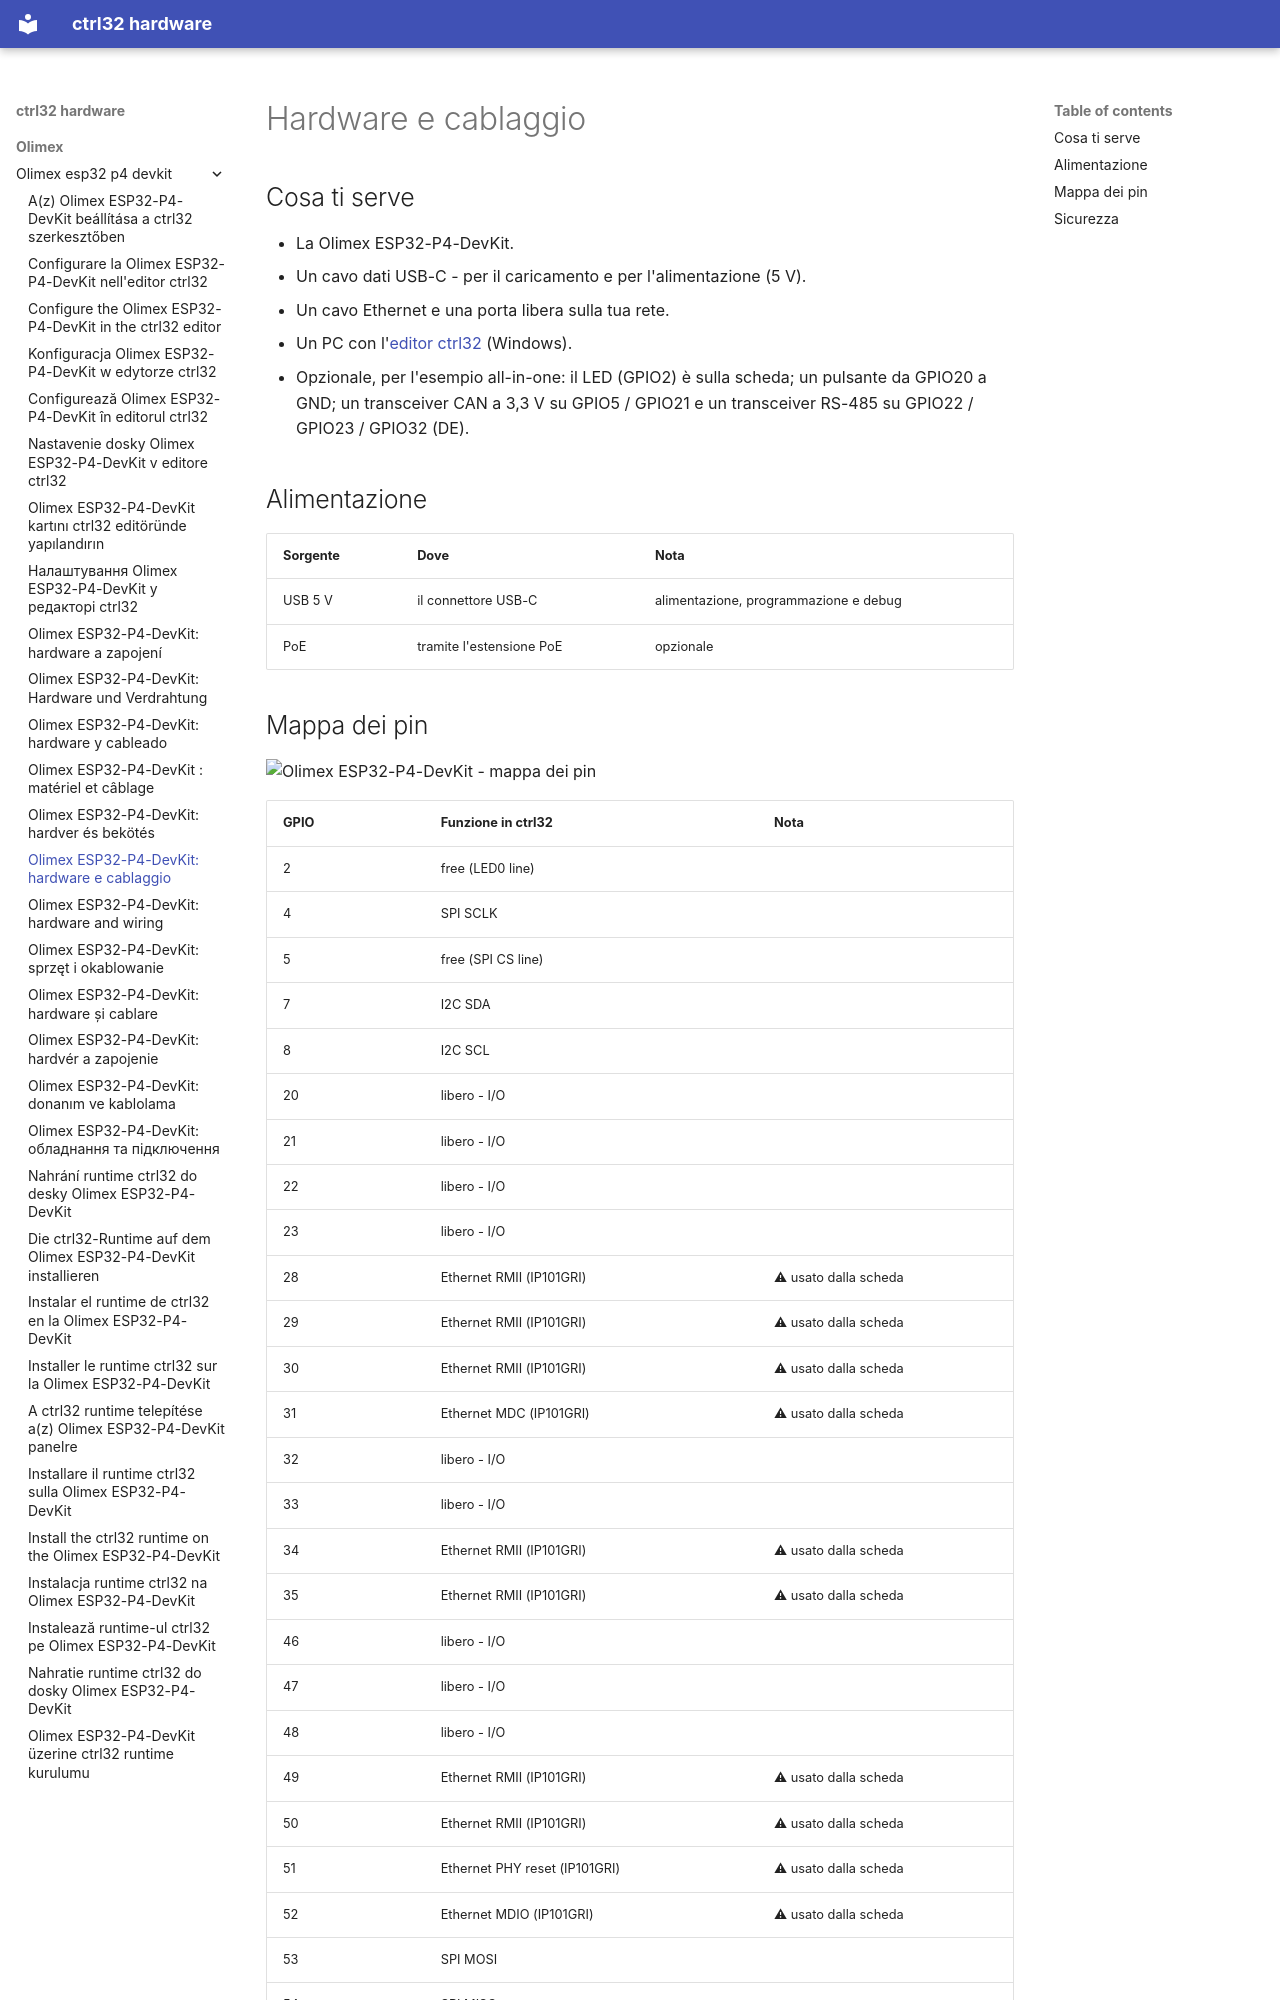

repository: ctrl32/hardware · page: olimex/olimex-esp32-p4-devkit/hardware.it/index.html · generator: mkdocs

---
title: 'Olimex ESP32-P4-DevKit: hardware e cablaggio'
slug: hardware
sidebar_position: 20
image: pinout/pinout.png
image_alt: Olimex ESP32-P4-DevKit - mappa dei pin
tags:
- esp32-p4
- ethernet
- olimex
---

# Hardware e cablaggio

## Cosa ti serve

- La Olimex ESP32-P4-DevKit.
- Un cavo dati USB-C - per il caricamento e per l'alimentazione (5 V).
- Un cavo Ethernet e una porta libera sulla tua rete.
- Un PC con l'[editor ctrl32](https://ctrl32.com/download/) (Windows).
- Opzionale, per l'esempio all-in-one: il LED (GPIO2) è sulla scheda; un pulsante da GPIO20 a GND; un transceiver CAN a 3,3 V su GPIO5 / GPIO21 e un transceiver RS-485 su GPIO22 / GPIO23 / GPIO32 (DE).

## Alimentazione

| Sorgente | Dove | Nota |
|---|---|---|
| USB 5 V | il connettore USB-C | alimentazione, programmazione e debug |
| PoE | tramite l'estensione PoE | opzionale |
